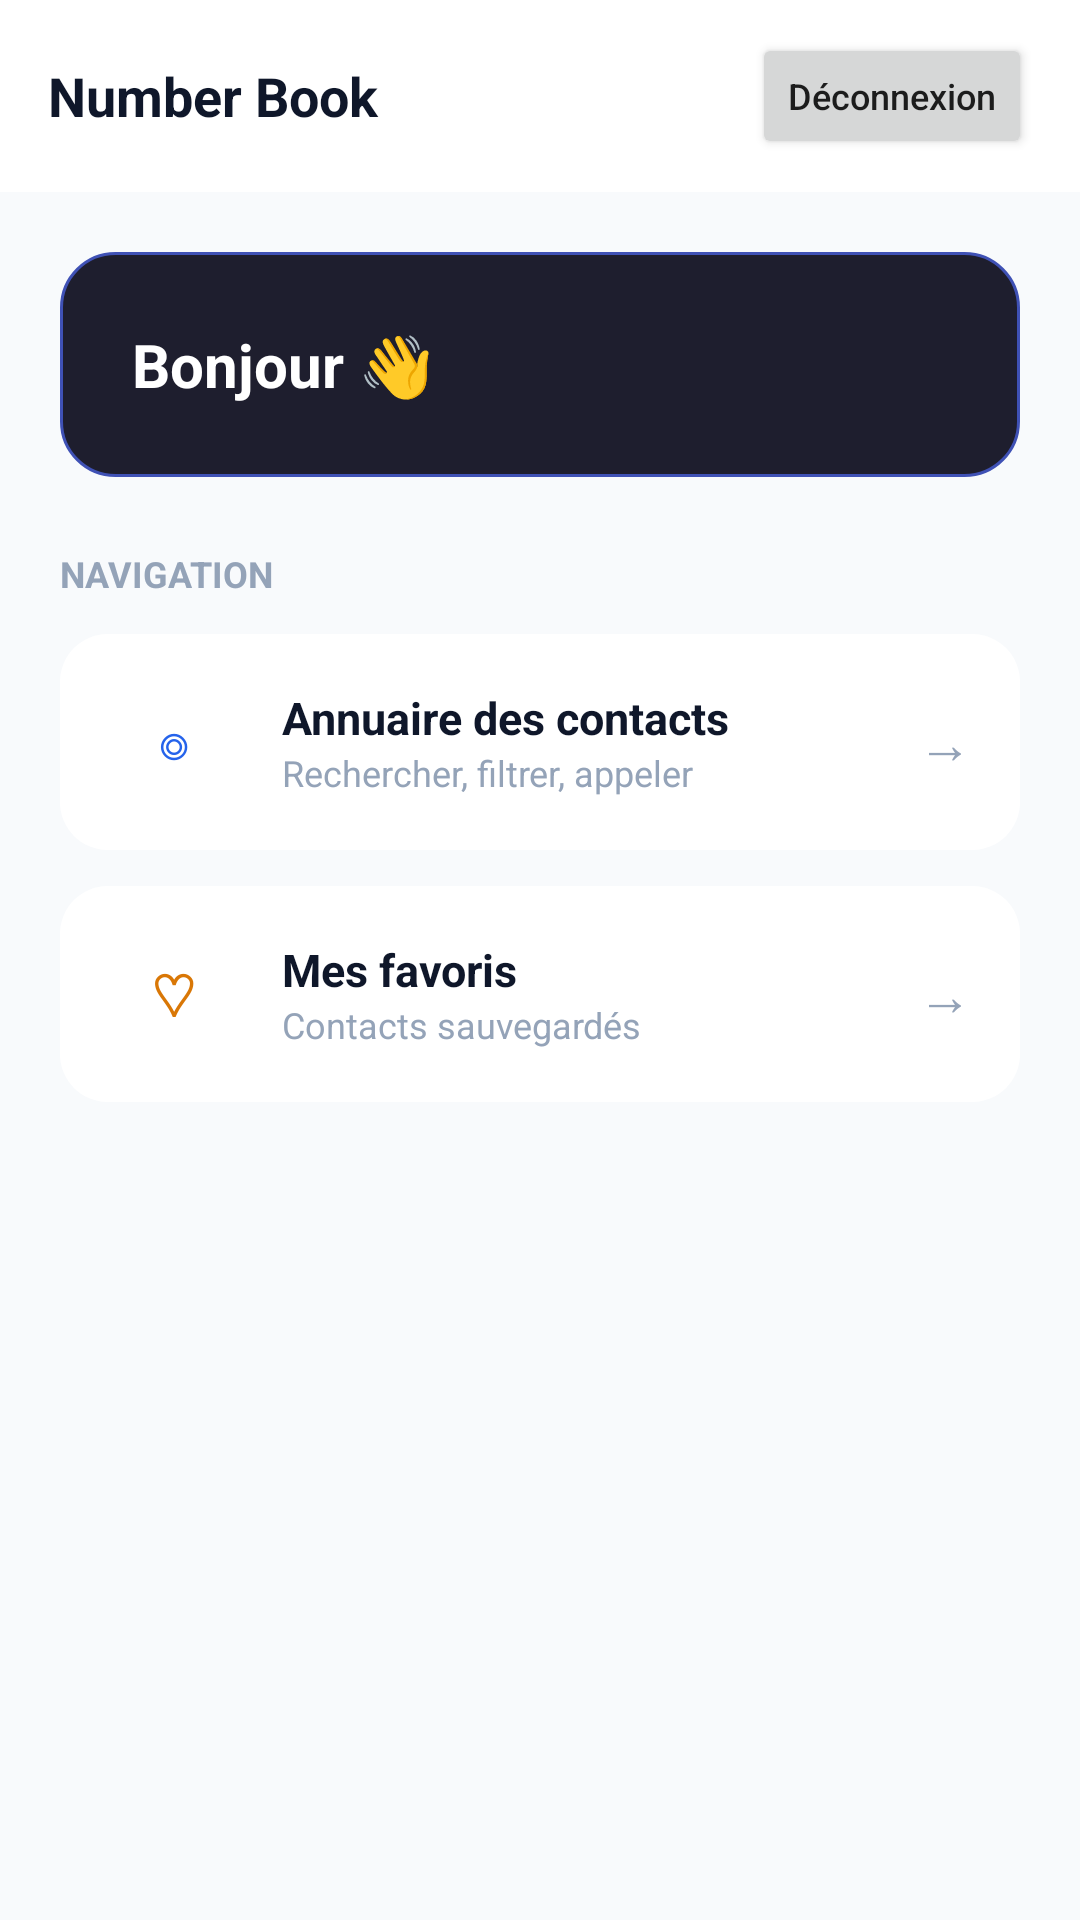

Reconstruct the res/layout file that produces this screen, plus the resources it refers to.
<!-- AndroidManifest.xml: application theme Theme.MaterialComponents.DayNight.NoActionBar -->
<!-- res/layout/activity_main.xml -->
<?xml version="1.0" encoding="utf-8"?>
<LinearLayout xmlns:android="http://schemas.android.com/apk/res/android"
    xmlns:app="http://schemas.android.com/apk/res-auto"
    android:layout_width="match_parent"
    android:layout_height="match_parent"
    android:orientation="vertical"
    android:background="@color/background">

    <LinearLayout
        android:layout_width="match_parent"
        android:layout_height="64dp"
        android:orientation="horizontal"
        android:gravity="center_vertical"
        android:paddingHorizontal="16dp"
        android:background="@color/surface">

        <TextView
            android:layout_width="0dp"
            android:layout_height="wrap_content"
            android:layout_weight="1"
            android:text="Number Book"
            android:textSize="18sp"
            android:textStyle="bold"
            android:textColor="@color/text_primary" />

        <Button
            android:id="@+id/btnLogout"
            android:layout_width="wrap_content"
            android:layout_height="42dp"
            android:text="Déconnexion"
            android:textSize="12sp"
            android:textAllCaps="false" />
    </LinearLayout>

    <ScrollView
        android:layout_width="match_parent"
        android:layout_height="match_parent">

        <LinearLayout
            android:layout_width="match_parent"
            android:layout_height="wrap_content"
            android:orientation="vertical"
            android:padding="20dp">

            <LinearLayout
                android:layout_width="match_parent"
                android:layout_height="wrap_content"
                android:orientation="vertical"
                android:background="@drawable/bg_dashboard_card"
                android:padding="24dp"
                android:layout_marginBottom="24dp">

                <TextView
                    android:id="@+id/tvWelcome"
                    android:layout_width="wrap_content"
                    android:layout_height="wrap_content"
                    android:text="Bonjour 👋"
                    android:textSize="20sp"
                    android:textStyle="bold"
                    android:textColor="@color/white" />
            </LinearLayout>

            <TextView
                android:layout_width="wrap_content"
                android:layout_height="wrap_content"
                android:text="Navigation"
                android:textSize="12sp"
                android:textStyle="bold"
                android:textColor="@color/text_hint"
                android:textAllCaps="true"
                android:layout_marginBottom="12dp" />

            <androidx.cardview.widget.CardView
                android:layout_width="match_parent"
                android:layout_height="wrap_content"
                android:layout_marginBottom="12dp"
                app:cardCornerRadius="16dp"
                app:cardElevation="0dp">

                <LinearLayout
                    android:id="@+id/btnContacts"
                    android:layout_width="match_parent"
                    android:layout_height="72dp"
                    android:orientation="horizontal"
                    android:gravity="center_vertical"
                    android:padding="16dp"
                    android:background="@color/surface">

                    <TextView
                        android:layout_width="44dp"
                        android:layout_height="44dp"
                        android:text="◎"
                        android:gravity="center"
                        android:textSize="20sp"
                        android:textColor="@color/primary" />

                    <LinearLayout
                        android:layout_width="0dp"
                        android:layout_height="wrap_content"
                        android:layout_weight="1"
                        android:orientation="vertical"
                        android:layout_marginStart="14dp">

                        <TextView
                            android:layout_width="wrap_content"
                            android:layout_height="wrap_content"
                            android:text="Annuaire des contacts"
                            android:textSize="15sp"
                            android:textStyle="bold"
                            android:textColor="@color/text_primary" />

                        <TextView
                            android:layout_width="wrap_content"
                            android:layout_height="wrap_content"
                            android:text="Rechercher, filtrer, appeler"
                            android:textSize="12sp"
                            android:textColor="@color/text_hint" />
                    </LinearLayout>

                    <TextView
                        android:layout_width="wrap_content"
                        android:layout_height="wrap_content"
                        android:text="→"
                        android:textSize="18sp"
                        android:textColor="@color/text_hint" />
                </LinearLayout>
            </androidx.cardview.widget.CardView>

            <androidx.cardview.widget.CardView
                android:layout_width="match_parent"
                android:layout_height="wrap_content"
                app:cardCornerRadius="16dp"
                app:cardElevation="0dp">

                <LinearLayout
                    android:id="@+id/btnFavorites"
                    android:layout_width="match_parent"
                    android:layout_height="72dp"
                    android:orientation="horizontal"
                    android:gravity="center_vertical"
                    android:padding="16dp"
                    android:background="@color/surface">

                    <TextView
                        android:layout_width="44dp"
                        android:layout_height="44dp"
                        android:text="♡"
                        android:gravity="center"
                        android:textSize="20sp"
                        android:textColor="@color/warning" />

                    <LinearLayout
                        android:layout_width="0dp"
                        android:layout_height="wrap_content"
                        android:layout_weight="1"
                        android:orientation="vertical"
                        android:layout_marginStart="14dp">

                        <TextView
                            android:layout_width="wrap_content"
                            android:layout_height="wrap_content"
                            android:text="Mes favoris"
                            android:textSize="15sp"
                            android:textStyle="bold"
                            android:textColor="@color/text_primary" />

                        <TextView
                            android:layout_width="wrap_content"
                            android:layout_height="wrap_content"
                            android:text="Contacts sauvegardés"
                            android:textSize="12sp"
                            android:textColor="@color/text_hint" />
                    </LinearLayout>

                    <TextView
                        android:layout_width="wrap_content"
                        android:layout_height="wrap_content"
                        android:text="→"
                        android:textSize="18sp"
                        android:textColor="@color/text_hint" />
                </LinearLayout>
            </androidx.cardview.widget.CardView>

        </LinearLayout>
    </ScrollView>
</LinearLayout>
<!-- resources referenced by this layout -->
<resources>
  <color name="background">#F8FAFC</color>
  <color name="primary">#2563EB</color>
  <color name="surface">#FFFFFF</color>
  <color name="text_hint">#94A3B8</color>
  <color name="text_primary">#0F172A</color>
  <color name="warning">#D97706</color>
  <color name="white">#FFFFFFFF</color>
  <!-- drawable bg_dashboard_card (drawable) -->
  <?xml version="1.0" encoding="utf-8"?>
  <shape xmlns:android="http://schemas.android.com/apk/res/android">
      <solid android:color="#1E1E2E" />
      <corners android:radius="18dp" />
      <stroke
          android:width="1dp"
          android:color="#3F51B5" />
  </shape>
</resources>
